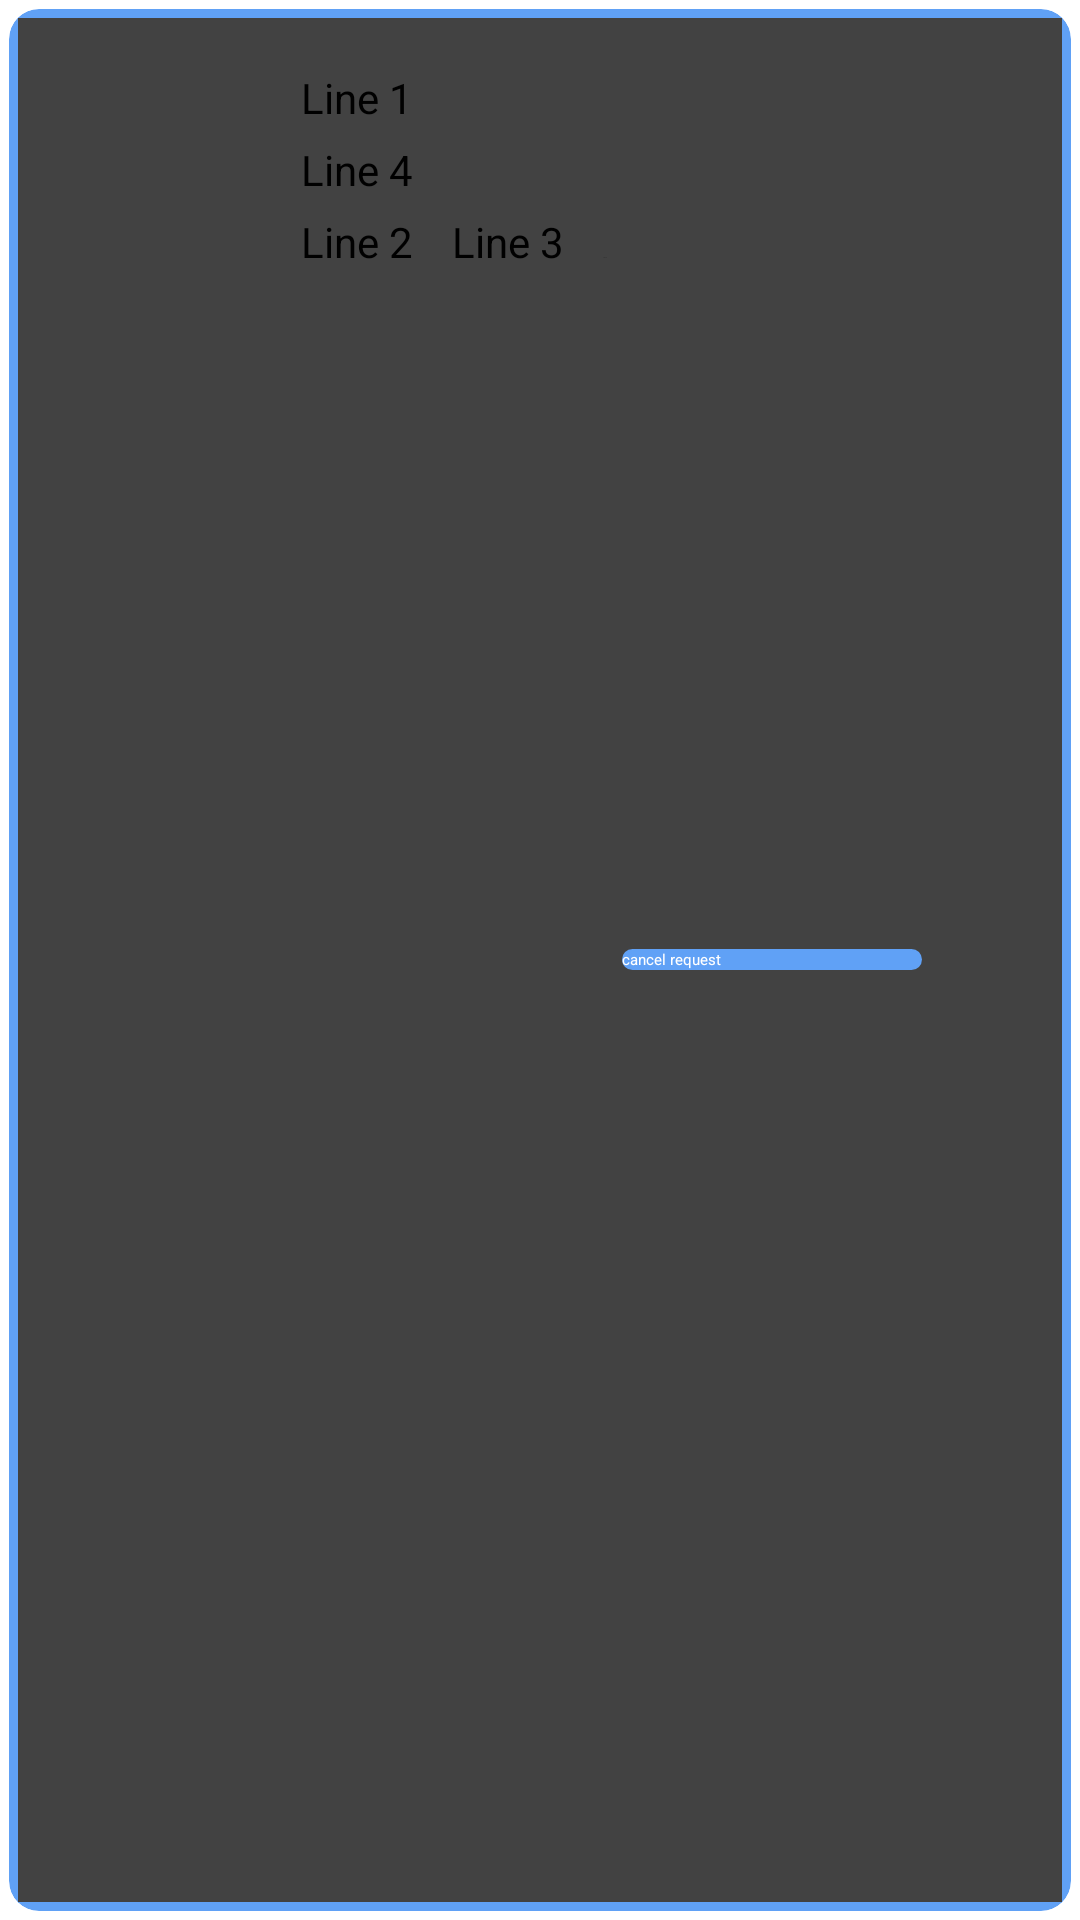

The Android layout XML behind this screen, and the referenced resources:
<!-- AndroidManifest.xml: application theme Theme.Pp_ff -->
<!-- res/layout/myrequsettemplete.xml -->
<?xml version="1.0" encoding="utf-8"?>

<androidx.cardview.widget.CardView xmlns:android="http://schemas.android.com/apk/res/android"
    xmlns:app="http://schemas.android.com/apk/res-auto"
    android:layout_width="match_parent"
    android:layout_height="120dp"
    android:layout_marginBottom="4dp"
    android:layout_marginLeft="20dp"
    android:layout_marginRight="20dp"
    android:layout_marginTop="10dp"
    app:cardCornerRadius="10dp"
    app:cardUseCompatPadding="true"
    app:contentPadding="3dp"
    app:cardBackgroundColor="@color/colorBlueJeansDark">
    <androidx.cardview.widget.CardView
        android:layout_width="match_parent"
        android:layout_height="match_parent">
        <LinearLayout
            android:layout_width="match_parent"
            android:layout_height="match_parent"
            android:layout_margin="4dp"
            android:orientation="horizontal">
            <ImageView
                android:id="@+id/imageView"
                android:layout_width="50dp"
                android:layout_height="50dp"
                android:layout_marginLeft="20dp"
                android:layout_marginRight="30dp"
                android:layout_gravity="center"/>
            <LinearLayout
                android:layout_width="wrap_content"
                android:layout_height="wrap_content"
                android:orientation="vertical"
                android:layout_marginLeft="-10dp"
                android:layout_marginTop="8dp">
                <TextView
                    android:id="@+id/textView"
                    android:layout_width="wrap_content"
                    android:layout_height="wrap_content"
                    android:layout_alignParentTop="true"
                    android:layout_toEndOf="@+id/imageView"
                    android:paddingTop="5dp"
                    android:text="Line 1"
                    android:textSize="14sp"

                    />
                <TextView
                    android:id="@+id/textView4"
                    android:layout_width="wrap_content"
                    android:layout_height="wrap_content"
                    android:paddingTop="5dp"
                    android:layout_below="@+id/textView"
                    android:text="Line 4"
                    android:textSize="14sp" />
                <LinearLayout
                    android:layout_width="wrap_content"
                    android:layout_height="wrap_content"
                    android:orientation="horizontal"
                    android:paddingTop="5dp">

                    <TextView
                        android:id="@+id/textView2"
                        android:layout_width="wrap_content"
                        android:layout_height="wrap_content"
                        android:layout_below="@+id/textView"
                        android:text="Line 2"
                        android:textSize="14sp" />
                    <TextView
                        android:id="@+id/textView3"
                        android:paddingLeft="13dp"
                        android:layout_width="wrap_content"
                        android:layout_height="wrap_content"
                        android:layout_below="@+id/textView"
                        android:text="Line 3"
                        android:textSize="14sp" />
                    <TextView
                        android:id="@+id/suid"
                        android:paddingLeft="13dp"
                        android:layout_width="wrap_content"
                        android:layout_height="wrap_content"
                        android:layout_below="@+id/textView"
                        android:text="Line 3"
                        android:textSize="0.1sp" />
                </LinearLayout>

            </LinearLayout>
            <Button
                android:id="@+id/CR"
                android:layout_width="100dp"
                android:layout_height="wrap_content"
                android:layout_gravity="center"
                android:layout_marginLeft="5dp"
                android:layout_marginRight="-30dp"
                android:background="@drawable/rec2ground"
                android:text="cancel request"
                android:textColor="#fff"


                />
        </LinearLayout>
    </androidx.cardview.widget.CardView>
</androidx.cardview.widget.CardView>
<!-- resources referenced by this layout -->
<resources>
  <color name="colorBlueJeansDark">#60A1F6</color>
  <!-- drawable rec2ground (drawable) -->
  <?xml version="1.0" encoding="utf-8"?>
  
  <shape xmlns:android="http://schemas.android.com/apk/res/android" android:shape="rectangle">
  
  
      <gradient
          android:startColor="@color/colorBlueJeansDark"
          android:endColor="@color/colorBlueJeansDark"
          android:angle="90">
  
      </gradient>
  
  
      <corners
          android:radius="20dp"/>
  
  
  
  
  </shape>
  <style name="Theme.Pp_ff" parent="Theme.MaterialComponents.DayNight.DarkActionBar">
          
          <item name="colorPrimary">@color/purple_500</item>
          <item name="colorPrimaryVariant">@color/purple_700</item>
          <item name="colorOnPrimary">@color/white</item>
          
          <item name="colorSecondary">@color/teal_200</item>
          <item name="colorSecondaryVariant">@color/teal_700</item>
          <item name="colorOnSecondary">@color/black</item>
          
          <item name="android:statusBarColor">?attr/colorPrimaryVariant</item>
          <item name="windowActionBar">false</item>
          <item name="windowNoTitle">true</item>
          
      </style>
  <color name="purple_500">#FF6200EE</color>
  <color name="purple_700">#FF3700B3</color>
  <color name="white">#FFFFFFFF</color>
  <color name="teal_200">#FF03DAC5</color>
  <color name="teal_700">#FF018786</color>
  <color name="black">#FF000000</color>
</resources>
